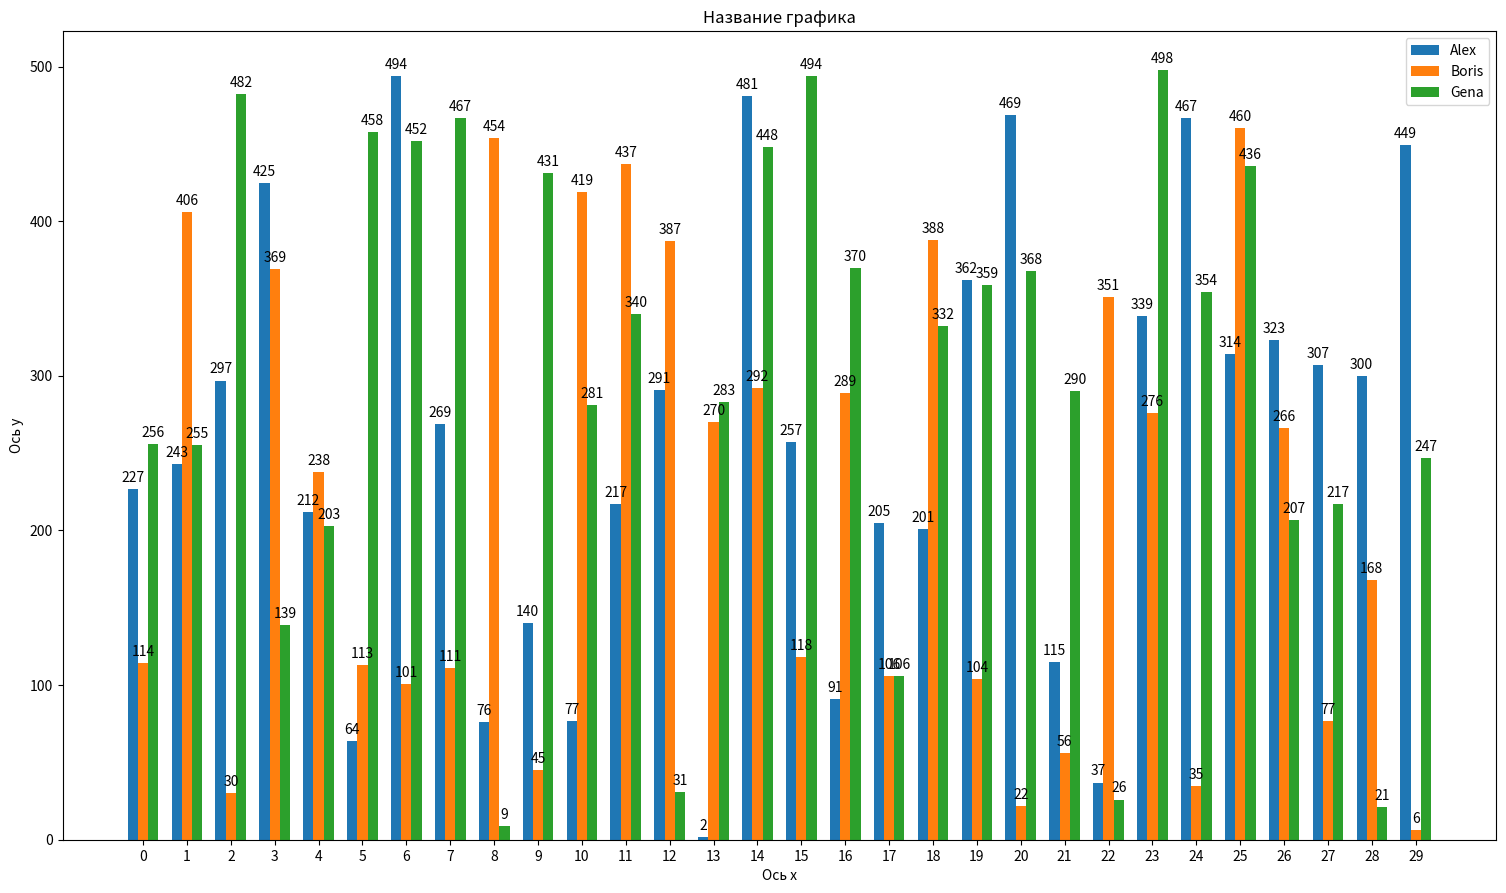

Reproduce this figure in Python. (Note: this script raises an exception after producing the figure.)
import numpy as np
import matplotlib.pyplot as plt


def bar_chart(data, date, legend, pict_name, other_names = ['' for i in range(3)]):
    # data - матрица, тип ndarray, число строк = длина legend, число столбцов = длина date
    # date - список со строками
    # legend - список со строками
    # pict_name - строка
    # other_names - список со строками [название графика, название оси x, название оси y]
    data = data.transpose()
    n_series = len(legend)
    n_observations = len(date)
    x = np.arange(n_observations)
    fig, ax = plt.subplots(figsize=(18.5, 10.5))
    width_cluster = 0.7
    width_bar = width_cluster/n_series
    for n in range(n_series):
        x_positions = x+(width_bar*n)-width_cluster/2
        bar = ax.bar(x_positions, data[:,n], width_bar, align='edge', label=legend[n%3])
        for rect in bar:
            height = rect.get_height()
            ax.annotate('{}'.format(height),
                            xy=(rect.get_x() + rect.get_width() / 2, height),
                            xytext=(0, 3),  # 3 points vertical offset
                            textcoords="offset points",
                            ha='center', va='bottom')
    ax.set_title(other_names[0])
    ax.set_xlabel(other_names[1])
    ax.set_ylabel(other_names[2])
    ax.set_xticks(x)
    ax.set_xticklabels(date)
    ax.legend()
    plt.savefig(pict_name + '.png', bbox_inchåes='tight', dpi=80)


def line_chart(data, date, legend, pict_name, other_names = ['' for i in range(3)]):
    fig, ax = plt.subplots(figsize=(18.5, 10.5))
    for row, leg in zip(data, legend):
        line, = ax.plot(date, row, label=leg, marker='o')

        for x, y in zip(line.get_xdata(), line.get_ydata()):
            ax.annotate('{}'.format(y),
                            xy=(x, y),
                            xytext=(0, 3),  # 3 points vertical offset
                            textcoords="offset points",
                            ha='center', va='bottom')

    ax.set_title(other_names[0])
    ax.set_xlabel(other_names[1])
    ax.set_ylabel(other_names[2])
    ax.set_xticklabels(date)
    ax.legend()
    plt.savefig(pict_name + '.png', bbox_inches='tight', dpi=80)


# data = np.array([[1, 20, 30],
#                  [40, 5, 6],
#                  [7, 80, 9]])

data = np.random.randint(500, size=(3, 30))

legend = ['Alex', 'Boris', 'Gena']
# date = ['10.03.2020', '12.04.2020', '15.05.2021']
date = [f'{i}' for i in range(30)]
other_names = ['Название графика', 'Ось x', 'Ось y']

bar_chart(data, date, legend, 'name_bar', other_names)

line_chart(data, date, legend, 'name_line', other_names)